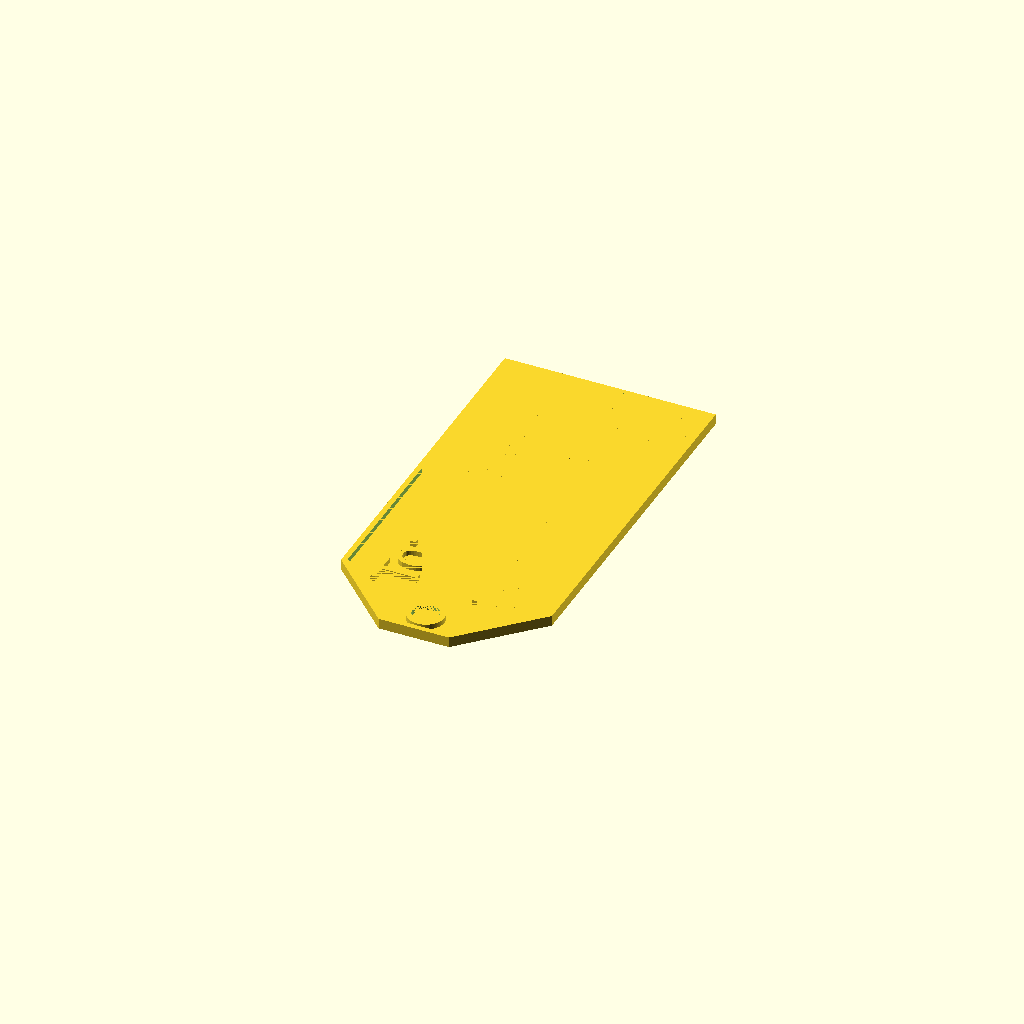
Cell 1: rendered with the file's own defaults.
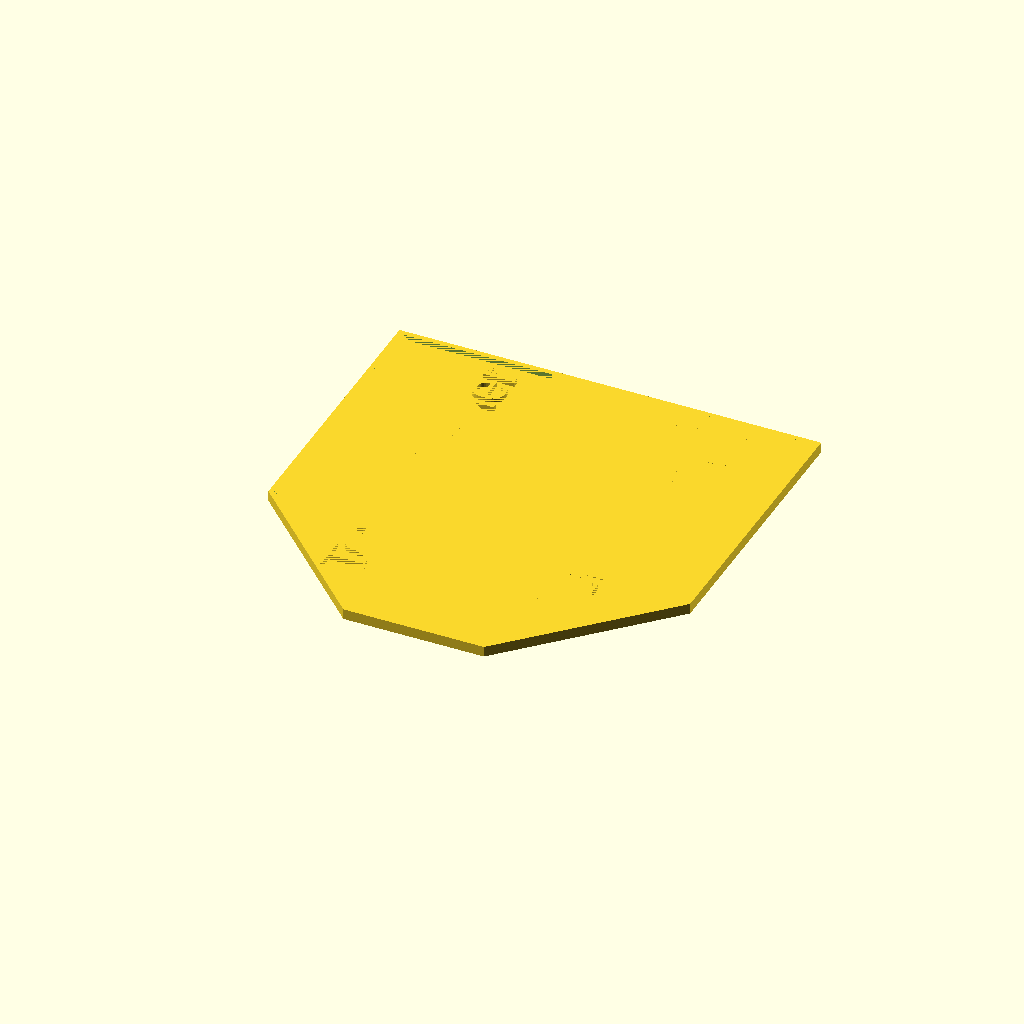
Cell 2: TagWidth = 80 (everything else at default).
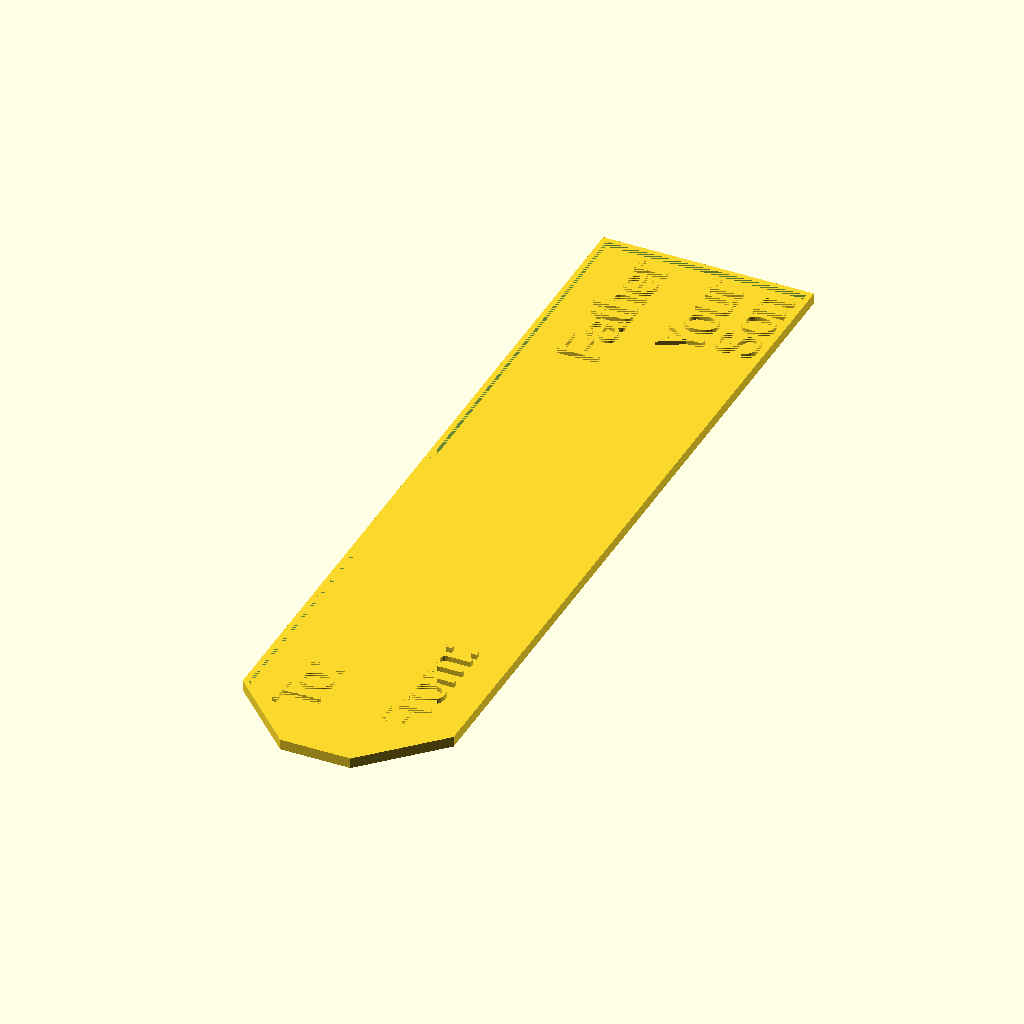
Cell 3: TagLength = 160 (everything else at default).
All cells are drawn from one camera (rotation 55°, 0°, 25°, orthographic, colour scheme Cornfield), so only the parameter changes between them.
OpenSCAD source file inputs/thingiverse/files/thing-3298843/files/HolidayTag.scad:
// Created by Ryman08

// Values changable in Thingiverse
// Width of the gift tag
TagWidth = 40;

// Length of the gift tag
TagLength = 80;

// Size of the hole used for the ribbon/string
RibbonSize = 5; //[3:10]

// Size of the text on the gift tag. I found that text under 8 was too small for Slic3r and my nozzle.
TextSize = 8; //[5:15]

// First line on the `To` field
ToTextLine1 = "Father";

// Second line on the `To` field, if necessary
ToTextLine2 = "";

// First line on the `From` field
FromTextLine1 = "Your";

// Second line on the `From` field, if necessary
FromTextLine2 = "Son";

// Default values not to be available in Thingiverse
/* [Hidden] */
TagHeight = 1;
TagBorderHeight = 2;
TagBorderThickness = 2;

// Create the base tag object
difference()
{
    CreateBaseTag(TagWidth, TagLength, TagHeight);
    CreateRibbonHole(TagWidth, TagLength, TagHeight, RibbonSize);
};

// Create the outline tag object
difference()
{
    CreateBaseTag(TagWidth, TagLength, TagBorderHeight);
    CreateBaseTag(TagWidth-TagBorderThickness, TagLength-TagBorderThickness, TagBorderHeight);
};

// Create the outline of the RibbonHole
difference()
{
    CreateRibbonHole(TagWidth, TagLength, TagBorderHeight, RibbonSize, TagBorderThickness);
    CreateRibbonHole(TagWidth, TagLength, TagBorderHeight, RibbonSize);
}

// Append To/From Text
CreateToFromText(TagWidth-TagBorderThickness, TagLength-TagBorderThickness, TagBorderHeight, TextSize);
CreateToNameText(TagWidth-TagBorderThickness, TagLength-TagBorderThickness, TagBorderHeight, TextSize, ToTextLine1, ToTextLine2);
CreateFromNameText(TagWidth-TagBorderThickness, TagLength-TagBorderThickness, TagBorderHeight, TextSize, FromTextLine1, FromTextLine2);

module CreateBaseTag(TagWidth, TagLength, Height)
{
    linear_extrude(Height)
    {
        difference() {
            // inital rectangle
            square([TagWidth,TagLength], true);
            
            // Set offset origin
            Y_ZeroOffset = TagLength/2;
            X_ZeroOffset = TagWidth/2;
            
            // bottom cut triangle
            polygon(points=[[0-X_ZeroOffset,0-Y_ZeroOffset],[(TagWidth/3)-X_ZeroOffset,0-Y_ZeroOffset],[0-X_ZeroOffset,(TagWidth/3)-Y_ZeroOffset]], paths=[[0,1,2]],convexity=10);
            
            // top cut triangle
            polygon(points=[[TagWidth-(TagWidth/3)-X_ZeroOffset,0-Y_ZeroOffset],[TagWidth-X_ZeroOffset,0-Y_ZeroOffset],[TagWidth-X_ZeroOffset,TagWidth/3-Y_ZeroOffset]], paths=[[0,1,2]],convexity=10);
        };
    };
};

module CreateRibbonHole(TagWidth, TagLength, Height, holeSize, TagBorderThickness = 0)
{
    translate([0,(-TagLength/2) + holeSize])
    {
        cylinder(d=holeSize + TagBorderThickness, h=Height, $fn=100);
    };
}

module CreateToFromText(TagWidth, TagLength, Height, TextSize)
{
    // TagWidth is 20
    // Height of text is 5
    // midpoint of text is 2.5 and the surrounding area is 10
    // midpoint of text should be moved to 5
    // adjust midpoint by 2.5 (10/2-2.5)
    // 18/2 = 9/2 = 4.5 - 1.5 = 3
    translate([-TagWidth/4,(-TagLength/2) + 10])
    {
        rotate(90)
        {
            linear_extrude(Height)
            {
                text(text="To:", size=TextSize, halign="left", valign="center");
            };
        };
    };
    
    translate([TagWidth/4,(-TagLength/2) + 10])
    {
        rotate(90)
        {
            linear_extrude(Height)
            {
                text(text="From:", size=TextSize, halign="left", valign="center");
            };
        };
    };
};

module CreateToNameText(TagWidth, TagLength, Height, TextSize, ToTextLine1, ToTextLine2)
{
    HorPosition = (TagLength/2) - 2;
    if (ToTextLine2 == "")
    {
        VertPosition = -(TagWidth/4 - TextSize/2) ;
        PositionAndWriteText(VertPosition, HorPosition, Height,  ToTextLine1, TextSize, "right");
    }
    else
    {
        VertPosition1 = -(TagWidth/4 - TextSize/2) - TextSize/1.75;
        PositionAndWriteText(VertPosition1, HorPosition, Height,  ToTextLine1, TextSize, "right");
        VertPosition2 = -(TagWidth/4 - TextSize/2) + TextSize/1.75;
        PositionAndWriteText(VertPosition2, HorPosition, Height,  ToTextLine2, TextSize, "right");
    };
};

module CreateFromNameText(TagWidth, TagLength, Height, TextSize, FromTextLine1, FromTextLine2)
{
    HorPosition = (TagLength/2) - 2;
    if (FromTextLine2 == "")
    {
        VertPosition = (TagWidth/4 + TextSize/2) ;
        PositionAndWriteText(VertPosition, HorPosition, Height,  FromTextLine1, TextSize, "right");
    }
    else
    {
        VertPosition1 = (TagWidth/4 + TextSize/2) - TextSize/1.75;
        PositionAndWriteText(VertPosition1, HorPosition, Height,  FromTextLine1, TextSize, "right");
        VertPosition2 = (TagWidth/4 + TextSize/2) + TextSize/1.75;
        PositionAndWriteText(VertPosition2, HorPosition, Height,  FromTextLine2, TextSize, "right");
    };
};

module PositionAndWriteText(Vert, Hor, Height, TextString, TextSize, TextAlign)
{
    translate([Vert, Hor])
    {
        rotate(90)
        {
            linear_extrude(Height)
            {
                text(text=TextString, size=TextSize, halign=TextAlign);
            };
        };
    };
};
Customizer parameters (derived from the source; name, type, default, range or options):
TagWidth: number, default 40
TagLength: number, default 80
RibbonSize: number, default 5, range 3 to 10
TextSize: number, default 8, range 5 to 15
ToTextLine1: string, default "Father"
ToTextLine2: string, default ""
FromTextLine1: string, default "Your"
FromTextLine2: string, default "Son"
